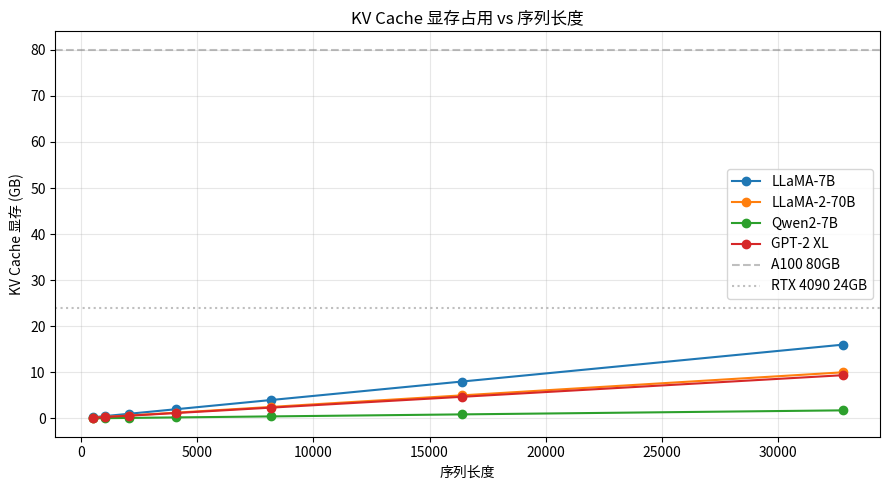

Python code for this plot:
import numpy as np

n_layers = 32
n_heads = 32
d_model = 4096
d_head = d_model // n_heads

seq_lens = np.arange(1, 2049)
flops_no_cache = []
flops_with_cache = []

for T in seq_lens:
    # 无 cache：每步处理整个序列
    f_nc = n_layers * (3 * T * d_model * d_model + 2 * T * T * d_head * n_heads + T * d_model * d_model)
    flops_no_cache.append(f_nc)
    # 有 cache：QKV 投影只需处理 1 个 token
    f_wc = n_layers * (3 * 1 * d_model * d_model + 2 * T * d_head * n_heads + 1 * d_model * d_model)
    flops_with_cache.append(f_wc)

flops_no_cache = np.array(flops_no_cache)
flops_with_cache = np.array(flops_with_cache)

# 累积总 FLOPs：prefill(T=1,两者一样) + decode steps
cum_no_cache = np.cumsum(flops_no_cache)
# 有 cache: 第1步 = flops_no_cache[0], 后续第 i 步用 flops_with_cache[i]
cum_with_cache = np.zeros_like(cum_no_cache)
cum_with_cache[0] = flops_no_cache[0]
cum_with_cache[1:] = flops_no_cache[0] + np.cumsum(flops_with_cache[1:])

print(f"{'生成到长度':>10} {'无Cache(TFLOPs)':>15} {'有Cache(TFLOPs)':>15} {'节省比例':>8}")
print("-" * 55)
for T in [1, 32, 128, 512, 1024, 2048]:
    idx = T - 1
    ratio = cum_with_cache[idx] / cum_no_cache[idx]
    print(f"{T:>10} {cum_no_cache[idx]/1e12:>14.2f} {cum_with_cache[idx]/1e12:>14.2f} {ratio*100:>7.1f}%")

print(f"\n结论：生成 2048 tokens 时，KV Cache 将总计算量降到无 Cache 的不到 1/4！")

import matplotlib.pyplot as plt
from matplotlib import font_manager
import numpy as np

font_path = "/usr/share/fonts/opentype/noto/NotoSansCJK-Regular.ttc"
font_manager.fontManager.addfont(font_path)
font_name = font_manager.FontProperties(fname=font_path).get_name()
plt.rcParams["font.family"] = font_name
plt.rcParams["axes.unicode_minus"] = False

models = {
    'LLaMA-7B':   {'layers':32, 'kv_heads':32, 'd_head':128, 'dtype':2},
    'LLaMA-2-70B': {'layers':80, 'kv_heads':8,  'd_head':128, 'dtype':2},
    'Qwen2-7B':   {'layers':28, 'kv_heads':4,  'd_head':128, 'dtype':2},
    'GPT-2 XL':   {'layers':48, 'kv_heads':25, 'd_head':64,  'dtype':2},
}

seq_lens = np.array([512, 1024, 2048, 4096, 8192, 16384, 32768])

fig, ax = plt.subplots(figsize=(9, 5))
colors = ['#1f77b4', '#ff7f0e', '#2ca02c', '#d62728']
for idx, (name, cfg) in enumerate(models.items()):
    mems = 2 * cfg['layers'] * cfg['kv_heads'] * seq_lens * cfg['d_head'] * cfg['dtype'] / (1024**3)
    ax.plot(seq_lens, mems, 'o-', label=name, color=colors[idx], linewidth=1.5)

ax.axhline(80, color='gray', ls='--', alpha=0.5, label='A100 80GB')
ax.axhline(24, color='gray', ls=':', alpha=0.5, label='RTX 4090 24GB')
ax.set_xlabel('序列长度')
ax.set_ylabel('KV Cache 显存 (GB)')
ax.set_title('KV Cache 显存占用 vs 序列长度')
ax.legend()
ax.grid(True, alpha=0.3)
plt.tight_layout()
plt.show()

print("关键数据点：")
for T in [2048, 32768]:
    mem = 2 * 32 * 32 * T * 128 * 2 / (1024**3)
    print(f"  LLaMA-7B (MHA, {T} tokens): {mem:.1f} GB")

import numpy as np

n_q_heads = 32
d_head = 128
n_layers = 32
seq_len = 2048
dtype_bytes = 2

configs = {
    'MHA':  {'kv_heads': 32, 'desc': '每个 Q 头配独立 KV'},
    'GQA-8':{'kv_heads': 8,  'desc': '每 4 个 Q 头共享 1 组 KV'},
    'GQA-4':{'kv_heads': 4,  'desc': '每 8 个 Q 头共享 1 组 KV'},
    'MQA':  {'kv_heads': 1,  'desc': '所有 Q 头共享 1 组 KV'},
}

print(f"配置：Q 头数={n_q_heads}, d_head={d_head}, layers={n_layers}, seq_len={seq_len}, fp16")
print(f"\n{'方案':<8} {'KV 头数':>6} {'KV Cache (GB)':>14} {'相对MHA':>10} {'KV投影参数(M)':>14}")
print("-" * 60)

baseline_cache = None
for name, cfg in configs.items():
    n_kv = cfg['kv_heads']
    cache_gb = 2 * n_layers * n_kv * seq_len * d_head * dtype_bytes / (1024**3)
    # KV 投影参数: K_proj = d_model × (n_kv * d_head), V_proj 同理
    kv_proj_params = n_layers * 2 * (n_q_heads * d_head) * (n_kv * d_head)

    if baseline_cache is None:
        baseline_cache = cache_gb
        ratio_str = "基准"
    else:
        ratio_str = f"{cache_gb/baseline_cache*100:.0f}%"

    print(f"{name:<8} {n_kv:>6} {cache_gb:>13.2f} {ratio_str:>10} {kv_proj_params/1e6:>13.1f}")

print("\n结论：")
print("- MQA 将 KV Cache 压缩到 MHA 的 1/32，但效果下降明显")
print("- GQA-8 (LLaMA-2/3) 压缩到 1/4，效果接近 MHA — 最佳平衡点")
